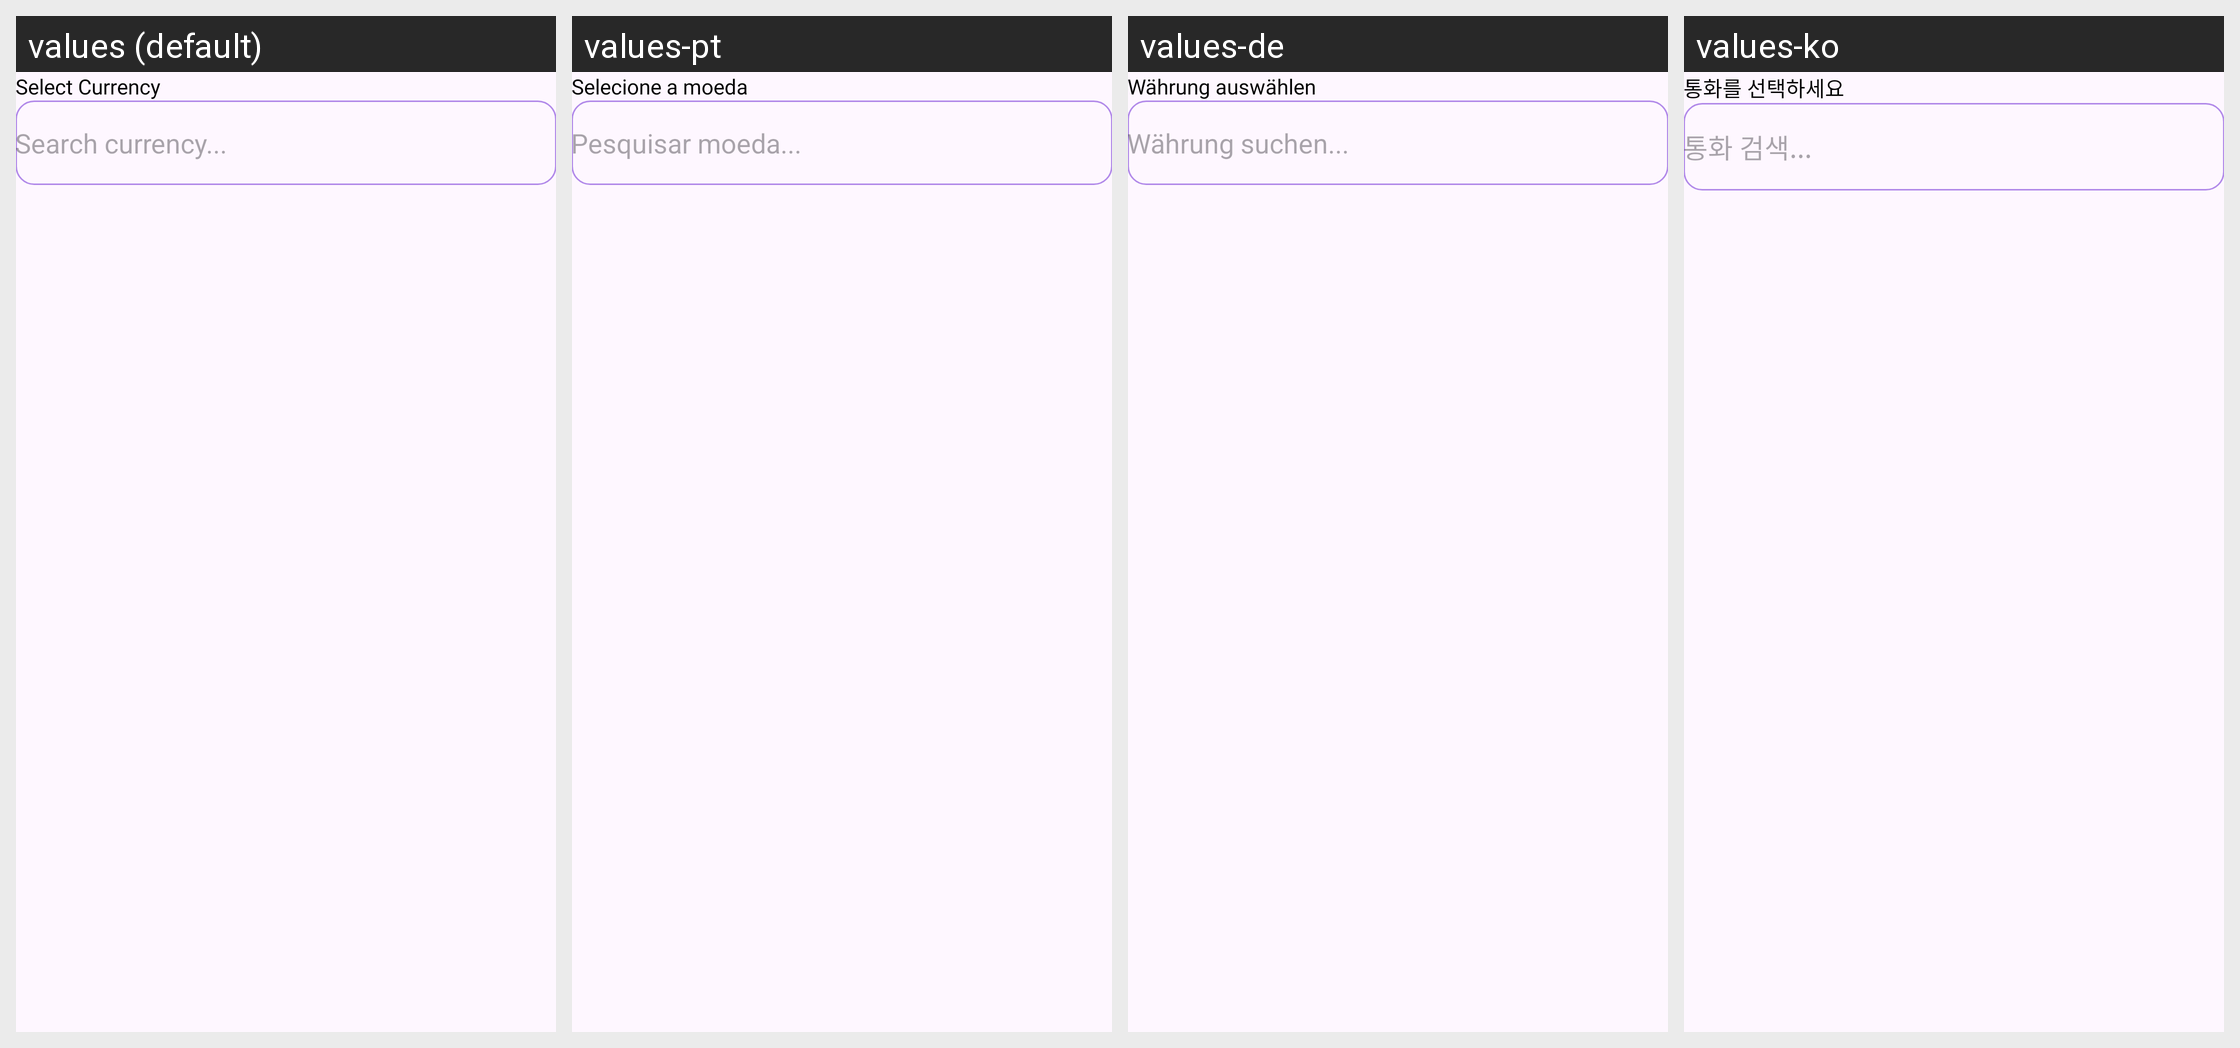

Translations of the strings shown on this Android screen, per locale in the grid:
Android screen res/layout/bottom_sheet_select_currency.xml rendered under 4 locales, left to right: values (default), values-pt, values-de, values-ko. Device: Nexus 5 (rendered at 1080×1920; each locale shown at half size, 540×960, under a caption strip naming it); theme Theme.MoneyManagement.
Other locales in the repository, not shown: values-ar, values-ja, values-vi, values-zh.
Strings drawn on this screen, with the default value and each locale's value (text and hints the layout hard-codes, and strings that could not be matched under every locale, appear in the picture but are not listed):

select_currency
  values: Select Currency
  values-pt: Selecione a moeda
  values-de: Währung auswählen
  values-ko: 통화를 선택하세요

search_currency
  values: Search currency...
  values-pt: Pesquisar moeda...
  values-de: Währung suchen...
  values-ko: 통화 검색...
